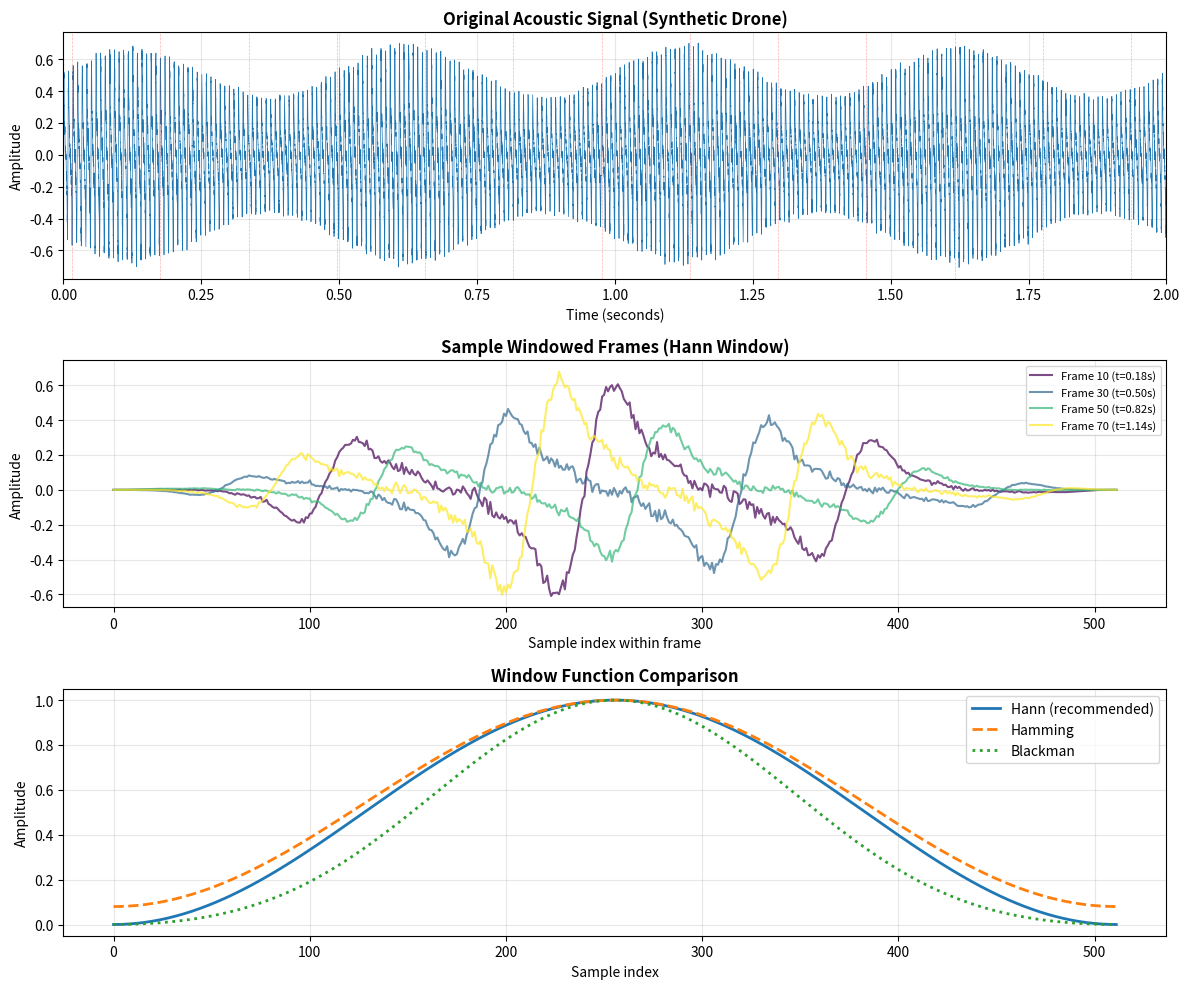

This chart was generated by the following Python code: (Note: this script raises an exception after producing the figure.)
"""
framing_windowing.py

Framing & Windowing for Acoustic Drone Detection Signals
=========================================================

This module provides robust signal framing and windowing functions specifically
designed for acoustic-based drone detection systems. Proper framing and windowing
are critical for:

1. **Time-Frequency Analysis**: Drones produce distinctive acoustic signatures
   in specific frequency bands (typically 100-5000 Hz for propellers and motors)

2. **Spectral Leakage Reduction**: Window functions minimize spectral leakage
   during FFT/STFT analysis, improving frequency resolution

3. **Temporal Resolution**: Short frames (20-50ms) capture rapid changes in
   drone acoustic patterns during acceleration, hovering, or maneuvering

Key Concepts:
- Frame Length: Duration of each analysis window (trade-off: frequency vs time resolution)
- Hop Length: Shift between consecutive frames (controls overlap and processing load)
- Windowing: Tapering function to reduce edge discontinuities

References:
- Acoustic drone detection typically uses 50-75% overlap for robust detection
- Hann window provides good frequency selectivity for harmonic analysis
"""

import numpy as np
from typing import Tuple, Optional, Union
import warnings


# ============================================================================
# Window Function Generators
# ============================================================================

def get_window(window_type: str, window_length: int) -> np.ndarray:
    """
    Generate a window function for signal processing.

    Different window types offer trade-offs between main lobe width and
    side lobe attenuation. For drone detection:
    - Hann: Good general purpose, moderate frequency resolution
    - Hamming: Better frequency resolution, slightly worse side lobes
    - Blackman: Excellent side lobe suppression, wider main lobe

    Parameters
    ----------
    window_type : str
        Type of window: 'hann', 'hamming', 'blackman', 'rectangular'
    window_length : int
        Length of the window in samples

    Returns
    -------
    window : np.ndarray
        1D array containing the window coefficients

    Raises
    ------
    ValueError
        If window_type is not recognized or window_length <= 0
    """
    if window_length <= 0:
        raise ValueError(f"Window length must be positive, got {window_length}")

    window_type = window_type.lower().strip()

    if window_type == 'hann':
        return np.hanning(window_length)
    elif window_type == 'hamming':
        return np.hamming(window_length)
    elif window_type == 'blackman':
        return np.blackman(window_length)
    elif window_type == 'rectangular' or window_type == 'rect':
        return np.ones(window_length)
    else:
        raise ValueError(
            f"Unknown window type '{window_type}'. "
            f"Supported: 'hann', 'hamming', 'blackman', 'rectangular'"
        )


# ============================================================================
# Input Validation Functions
# ============================================================================

def _validate_audio_input(audio: np.ndarray) -> np.ndarray:
    """
    Validate and sanitize audio input.

    Ensures the audio signal is suitable for processing:
    - Converts to numpy array
    - Flattens to 1D (for mono processing)
    - Checks for NaN/Inf values
    - Converts to float for numerical stability

    Parameters
    ----------
    audio : array-like
        Input audio signal

    Returns
    -------
    audio_clean : np.ndarray
        Validated and sanitized 1D audio array

    Raises
    ------
    ValueError
        If audio contains NaN/Inf or is empty
    """
    # Convert to numpy array and flatten to 1D
    audio = np.asarray(audio).astype(float).flatten()

    # Check for empty array
    if audio.size == 0:
        raise ValueError("Audio array is empty")

    # Check for invalid values (NaN or Inf)
    if np.any(np.isnan(audio)):
        raise ValueError(
            "Audio contains NaN values. Please clean your input signal."
        )

    if np.any(np.isinf(audio)):
        raise ValueError(
            "Audio contains Inf values. Please check for amplitude clipping or errors."
        )

    return audio


def _validate_sampling_rate(fs: Union[int, float]) -> float:
    """
    Validate sampling rate.

    Typical acoustic sensors for drone detection use:
    - 16 kHz (common for speech-quality microphones)
    - 44.1 kHz (standard audio)
    - 48 kHz (professional audio)
    - Up to 96 kHz (high-quality research)

    Parameters
    ----------
    fs : int or float
        Sampling rate in Hz

    Returns
    -------
    fs : float
        Validated sampling rate

    Raises
    ------
    ValueError
        If sampling rate is invalid
    """
    fs = float(fs)

    if fs <= 0:
        raise ValueError(f"Sampling rate must be positive, got {fs} Hz")

    if fs < 1000:
        warnings.warn(
            f"Unusually low sampling rate ({fs} Hz). "
            f"Drone acoustic detection typically requires ≥8 kHz for propeller harmonics.",
            UserWarning
        )

    if fs > 200000:
        warnings.warn(
            f"Very high sampling rate ({fs} Hz). "
            f"This may be unnecessary for drone detection and increases computation.",
            UserWarning
        )

    return fs


def _validate_frame_parameters(
    frame_length_ms: float,
    hop_length_ms: float,
    fs: float,
    audio_length: int
) -> Tuple[int, int]:
    """
    Validate and convert frame parameters from milliseconds to samples.

    Recommended values for drone detection:
    - Frame length: 20-50 ms (balances time/frequency resolution)
    - Hop length: 10-25 ms (50-75% overlap for robust detection)

    Parameters
    ----------
    frame_length_ms : float
        Frame length in milliseconds
    hop_length_ms : float
        Hop size in milliseconds
    fs : float
        Sampling rate in Hz
    audio_length : int
        Length of audio signal in samples

    Returns
    -------
    frame_length : int
        Frame length in samples
    hop_length : int
        Hop length in samples

    Raises
    ------
    ValueError
        If parameters are invalid or inconsistent
    """
    # Check for positive values
    if frame_length_ms <= 0:
        raise ValueError(f"frame_length_ms must be positive, got {frame_length_ms}")

    if hop_length_ms <= 0:
        raise ValueError(f"hop_length_ms must be positive, got {hop_length_ms}")

    # Convert to samples
    frame_length = int(round(fs * frame_length_ms / 1000.0))
    hop_length = int(round(fs * hop_length_ms / 1000.0))

    # Verify conversion resulted in valid sample counts
    if frame_length <= 0:
        raise ValueError(
            f"frame_length_ms={frame_length_ms} at fs={fs} Hz results in "
            f"frame_length=0 samples. Increase frame_length_ms."
        )

    if hop_length <= 0:
        raise ValueError(
            f"hop_length_ms={hop_length_ms} at fs={fs} Hz results in "
            f"hop_length=0 samples. Increase hop_length_ms."
        )

    # Check if hop_length is larger than frame_length (no overlap, possible gap)
    if hop_length > frame_length:
        warnings.warn(
            f"hop_length ({hop_length} samples, {hop_length_ms} ms) > "
            f"frame_length ({frame_length} samples, {frame_length_ms} ms). "
            f"This creates gaps between frames and may miss transient drone events.",
            UserWarning
        )

    # Check for very high overlap (>90%)
    overlap_ratio = 1.0 - (hop_length / frame_length)
    if overlap_ratio > 0.9:
        warnings.warn(
            f"Very high overlap ({overlap_ratio*100:.1f}%). "
            f"This increases computation without much benefit for drone detection.",
            UserWarning
        )

    # Check if audio is long enough for at least one frame
    if audio_length < frame_length:
        raise ValueError(
            f"Audio too short ({audio_length} samples = {audio_length/fs*1000:.1f} ms) "
            f"for frame length {frame_length} samples ({frame_length_ms} ms). "
            f"Need at least {frame_length} samples."
        )

    return frame_length, hop_length


# ============================================================================
# Main Framing & Windowing Function
# ============================================================================

def frame_and_window(
    audio: np.ndarray,
    fs: Union[int, float],
    frame_length_ms: float = 32.0,
    hop_length_ms: float = 16.0,
    window_type: str = 'hann',
    zero_pad: bool = False,
    normalize_energy: bool = False,
) -> Tuple[np.ndarray, np.ndarray]:
    """
    Split audio signal into overlapping frames and apply windowing.

    This is the core preprocessing step for acoustic drone detection. It converts
    a continuous audio stream into a sequence of short-time frames suitable for:
    - Short-Time Fourier Transform (STFT)
    - Mel-Frequency Cepstral Coefficients (MFCC)
    - Spectral feature extraction
    - Deep learning input preparation

    Process Flow:
    1. Validate input audio and parameters
    2. Calculate frame boundaries with specified overlap
    3. Extract overlapping frames from audio
    4. Apply window function to each frame (reduces spectral leakage)
    5. Optionally normalize energy for consistent analysis

    Parameters
    ----------
    audio : np.ndarray or array-like
        1D numpy array containing mono audio samples (float or int).
        For multi-channel recordings, extract single channel before calling.
    fs : int or float
        Sampling rate in Hz (e.g., 16000 for 16 kHz, 44100 for 44.1 kHz).
    frame_length_ms : float, default=32.0
        Frame length in milliseconds. Typical values:
        - 20-25 ms: High temporal resolution, lower frequency resolution
        - 32-40 ms: Balanced (recommended for drone detection)
        - 50-64 ms: High frequency resolution, lower temporal resolution
    hop_length_ms : float, default=16.0
        Hop size (frame shift) in milliseconds. Determines overlap:
        - 16 ms with 32 ms frame → 50% overlap (recommended)
        - 8 ms with 32 ms frame → 75% overlap (high overlap for tracking)
        - 32 ms with 32 ms frame → 0% overlap (no overlap, fast processing)
    window_type : str, default='hann'
        Window function to apply. Options:
        - 'hann': Good general-purpose window, smooth frequency response
        - 'hamming': Slightly better frequency resolution
        - 'blackman': Best side-lobe suppression, wider main lobe
        - 'rectangular': No windowing (not recommended, causes spectral leakage)
    zero_pad : bool, default=False
        If True, zero-pad the audio to ensure all samples are included in frames.
        Useful when you need to process every sample without loss.
    normalize_energy : bool, default=False
        If True, normalize each frame to have unit energy (L2 norm = 1).
        Useful for making analysis robust to amplitude variations.

    Returns
    -------
    frames_win : np.ndarray
        2D array of shape (n_frames, frame_length_samples) containing
        windowed frames ready for spectral analysis. Each row is one frame.
    frame_times : np.ndarray
        1D array of length n_frames giving the center time (in seconds)
        of each frame. Useful for temporal alignment and visualization.

    Raises
    ------
    ValueError
        If input parameters are invalid or audio is too short

    Examples
    --------
    >>> # Process 1 second of audio at 16 kHz
    >>> fs = 16000
    >>> audio = np.random.randn(16000)  # Example: noise
    >>>
    >>> # Standard settings for drone detection
    >>> frames, times = frame_and_window(
    ...     audio, fs,
    ...     frame_length_ms=32.0,
    ...     hop_length_ms=16.0,
    ...     window_type='hann'
    ... )
    >>>
    >>> print(f"Generated {frames.shape[0]} frames")
    >>> print(f"Each frame is {frames.shape[1]} samples")
    >>> print(f"Frame times: {times[0]:.3f}s to {times[-1]:.3f}s")

    Notes
    -----
    - For real-time drone detection, use smaller hop sizes for lower latency
    - For offline analysis, larger overlaps (75%) improve detection robustness
    - Always use windowing (Hann or better) to reduce spectral artifacts
    - Consider energy normalization if microphone gain varies during recording
    """

    # ========================================================================
    # Step 1: Validate and sanitize inputs
    # ========================================================================

    audio = _validate_audio_input(audio)
    fs = _validate_sampling_rate(fs)
    frame_length, hop_length = _validate_frame_parameters(
        frame_length_ms, hop_length_ms, fs, len(audio)
    )

    # ========================================================================
    # Step 2: Optional zero-padding
    # ========================================================================

    if zero_pad:
        # Calculate how many samples would be left out
        samples_after_frames = (len(audio) - frame_length) % hop_length
        if samples_after_frames > 0:
            pad_length = hop_length - samples_after_frames
            audio = np.pad(audio, (0, pad_length), mode='constant', constant_values=0)

    # ========================================================================
    # Step 3: Calculate number of frames
    # ========================================================================

    # Number of complete frames that fit in the audio
    # Formula: n_frames = floor((audio_length - frame_length) / hop_length) + 1
    n_frames = 1 + (len(audio) - frame_length) // hop_length

    if n_frames <= 0:
        raise ValueError(
            f"Cannot create any frames with current parameters. "
            f"Audio length: {len(audio)} samples, Frame length: {frame_length} samples"
        )

    # Log information about frame coverage
    samples_used = (n_frames - 1) * hop_length + frame_length
    samples_unused = len(audio) - samples_used
    coverage_percent = (samples_used / len(audio)) * 100

    if samples_unused > frame_length // 2:
        warnings.warn(
            f"Only {coverage_percent:.1f}% of audio is covered by frames. "
            f"{samples_unused} samples ({samples_unused/fs*1000:.1f} ms) will be unused. "
            f"Consider using zero_pad=True or adjusting hop_length.",
            UserWarning
        )

    # ========================================================================
    # Step 4: Extract frames from audio
    # ========================================================================

    # Pre-allocate array for efficiency: (n_frames, frame_length)
    frames = np.zeros((n_frames, frame_length), dtype=np.float64)

    # Slice audio into overlapping frames
    # Each frame starts at index: i * hop_length
    for i in range(n_frames):
        start_idx = i * hop_length
        end_idx = start_idx + frame_length
        frames[i, :] = audio[start_idx:end_idx]

    # ========================================================================
    # Step 5: Generate and apply window function
    # ========================================================================

    window = get_window(window_type, frame_length)

    # Apply window to all frames using broadcasting
    # Shape: (n_frames, frame_length) * (1, frame_length) → (n_frames, frame_length)
    frames_win = frames * window[None, :]

    # ========================================================================
    # Step 6: Optional energy normalization
    # ========================================================================

    if normalize_energy:
        # Calculate L2 norm (energy) of each frame
        frame_energies = np.sqrt(np.sum(frames_win**2, axis=1, keepdims=True))

        # Avoid division by zero for silent frames
        # Replace zero energies with 1 (keeps silent frames as zero)
        frame_energies[frame_energies == 0] = 1.0

        # Normalize each frame to unit energy
        frames_win = frames_win / frame_energies

    # ========================================================================
    # Step 7: Calculate frame center times
    # ========================================================================

    # Time (in seconds) of each frame's center point
    # Frame i starts at: i * hop_length
    # Frame i center at: i * hop_length + frame_length / 2
    frame_centers_sec = (np.arange(n_frames) * hop_length + frame_length / 2.0) / fs

    return frames_win, frame_centers_sec


# ============================================================================
# Utility Functions
# ============================================================================

def get_frame_info(
    audio_length_samples: int,
    fs: float,
    frame_length_ms: float,
    hop_length_ms: float
) -> dict:
    """
    Get detailed information about framing parameters without processing audio.

    Useful for planning processing pipelines and understanding resource requirements.

    Parameters
    ----------
    audio_length_samples : int
        Length of audio in samples
    fs : float
        Sampling rate in Hz
    frame_length_ms : float
        Frame length in milliseconds
    hop_length_ms : float
        Hop size in milliseconds

    Returns
    -------
    info : dict
        Dictionary containing:
        - n_frames: Number of frames that will be generated
        - frame_length_samples: Frame length in samples
        - hop_length_samples: Hop length in samples
        - overlap_ratio: Fraction of overlap between frames (0-1)
        - coverage_percent: Percentage of audio covered by frames
        - audio_duration_sec: Total audio duration in seconds
        - frame_duration_sec: Duration of each frame in seconds
        - hop_duration_sec: Time shift between frames in seconds
    """
    fs = _validate_sampling_rate(fs)
    frame_length, hop_length = _validate_frame_parameters(
        frame_length_ms, hop_length_ms, fs, audio_length_samples
    )

    n_frames = max(0, 1 + (audio_length_samples - frame_length) // hop_length)
    overlap_ratio = 1.0 - (hop_length / frame_length) if frame_length > 0 else 0

    samples_used = (n_frames - 1) * hop_length + frame_length if n_frames > 0 else 0
    coverage_percent = (samples_used / audio_length_samples * 100) if audio_length_samples > 0 else 0

    return {
        'n_frames': n_frames,
        'frame_length_samples': frame_length,
        'hop_length_samples': hop_length,
        'overlap_ratio': overlap_ratio,
        'overlap_percent': overlap_ratio * 100,
        'coverage_percent': coverage_percent,
        'audio_duration_sec': audio_length_samples / fs,
        'frame_duration_sec': frame_length / fs,
        'hop_duration_sec': hop_length / fs,
        'samples_per_frame': frame_length,
        'samples_unused': audio_length_samples - samples_used,
    }


# ============================================================================
# Demo / Test Code
# ============================================================================

if __name__ == "__main__":
    """
    Demonstration of framing and windowing for acoustic drone detection.

    This demo:
    1. Generates a synthetic signal mimicking drone acoustic signature
    2. Applies framing and windowing
    3. Visualizes results
    4. Shows parameter analysis
    """
    import matplotlib.pyplot as plt

    print("=" * 70)
    print("Acoustic Drone Detection: Framing & Windowing Demo")
    print("=" * 70)

    # ========================================================================
    # Configuration (typical for drone detection)
    # ========================================================================

    fs = 16000  # 16 kHz sampling rate (common for acoustic monitoring)
    duration = 2.0  # 2 seconds of audio
    t = np.linspace(0, duration, int(fs * duration), endpoint=False)

    # ========================================================================
    # Generate synthetic drone-like acoustic signal
    # ========================================================================

    # Drone acoustic signatures typically contain:
    # 1. Fundamental propeller frequency (50-200 Hz)
    # 2. Harmonics of propeller frequency
    # 3. Motor noise (broadband component)

    fundamental = 120  # Hz (typical propeller frequency)

    # Create multi-harmonic signal (propeller and motor harmonics)
    test_signal = (
        0.3 * np.sin(2 * np.pi * fundamental * t) +          # Fundamental
        0.2 * np.sin(2 * np.pi * 2 * fundamental * t) +      # 2nd harmonic
        0.1 * np.sin(2 * np.pi * 3 * fundamental * t) +      # 3rd harmonic
        0.05 * np.sin(2 * np.pi * 4 * fundamental * t) +     # 4th harmonic
        0.02 * np.random.randn(len(t))                       # Background noise
    )

    # Add a brief amplitude modulation (simulating drone movement)
    modulation = 1.0 + 0.3 * np.sin(2 * np.pi * 2 * t)
    test_signal *= modulation

    print(f"\nGenerated test signal:")
    print(f"  Duration: {duration} seconds")
    print(f"  Sampling rate: {fs} Hz")
    print(f"  Samples: {len(test_signal)}")
    print(f"  Fundamental frequency: {fundamental} Hz (typical propeller)")

    # ========================================================================
    # Apply framing and windowing
    # ========================================================================

    frame_length_ms = 32.0  # 32 ms frames (good balance for drone detection)
    hop_length_ms = 16.0    # 16 ms hop (50% overlap)

    print(f"\nFraming parameters:")
    print(f"  Frame length: {frame_length_ms} ms")
    print(f"  Hop length: {hop_length_ms} ms")
    print(f"  Overlap: {(1 - hop_length_ms/frame_length_ms)*100:.0f}%")

    # Get frame information before processing
    info = get_frame_info(len(test_signal), fs, frame_length_ms, hop_length_ms)
    print(f"\nExpected output:")
    print(f"  Number of frames: {info['n_frames']}")
    print(f"  Samples per frame: {info['samples_per_frame']}")
    print(f"  Coverage: {info['coverage_percent']:.1f}%")

    # Process with different window types for comparison
    frames_hann, frame_times = frame_and_window(
        test_signal, fs,
        frame_length_ms=frame_length_ms,
        hop_length_ms=hop_length_ms,
        window_type='hann',
        normalize_energy=False
    )

    print(f"\nActual output:")
    print(f"  Windowed frames shape: {frames_hann.shape}")
    print(f"  Frame times shape: {frame_times.shape}")
    print(f"  Time range: {frame_times[0]:.3f}s to {frame_times[-1]:.3f}s")

    # ========================================================================
    # Visualization
    # ========================================================================

    fig, axes = plt.subplots(3, 1, figsize=(12, 10))

    # Plot 1: Original signal
    axes[0].plot(t, test_signal, linewidth=0.5)
    axes[0].set_title('Original Acoustic Signal (Synthetic Drone)', fontsize=12, fontweight='bold')
    axes[0].set_xlabel('Time (seconds)')
    axes[0].set_ylabel('Amplitude')
    axes[0].grid(True, alpha=0.3)
    axes[0].set_xlim([0, duration])

    # Mark frame centers on original signal
    for ft in frame_times[::10]:  # Show every 10th frame to avoid clutter
        axes[0].axvline(ft, color='red', alpha=0.3, linestyle='--', linewidth=0.5)

    # Plot 2: Multiple windowed frames
    axes[1].set_title('Sample Windowed Frames (Hann Window)', fontsize=12, fontweight='bold')
    axes[1].set_xlabel('Sample index within frame')
    axes[1].set_ylabel('Amplitude')

    # Plot several frames to show the windowing effect
    frame_indices = [10, 30, 50, 70]
    colors = plt.cm.viridis(np.linspace(0, 1, len(frame_indices)))

    for idx, color in zip(frame_indices, colors):
        if idx < len(frames_hann):
            axes[1].plot(frames_hann[idx], label=f'Frame {idx} (t={frame_times[idx]:.2f}s)',
                        color=color, alpha=0.7)

    axes[1].legend(loc='upper right', fontsize=8)
    axes[1].grid(True, alpha=0.3)

    # Plot 3: Comparison of different window types
    axes[2].set_title('Window Function Comparison', fontsize=12, fontweight='bold')
    axes[2].set_xlabel('Sample index')
    axes[2].set_ylabel('Amplitude')

    frame_len = info['samples_per_frame']
    window_hann = get_window('hann', frame_len)
    window_hamming = get_window('hamming', frame_len)
    window_blackman = get_window('blackman', frame_len)

    axes[2].plot(window_hann, label='Hann (recommended)', linewidth=2)
    axes[2].plot(window_hamming, label='Hamming', linewidth=2, linestyle='--')
    axes[2].plot(window_blackman, label='Blackman', linewidth=2, linestyle=':')
    axes[2].legend(loc='upper right')
    axes[2].grid(True, alpha=0.3)

    plt.tight_layout()
    plt.savefig('/mnt/d/edth/framing_windowing_demo.png', dpi=150, bbox_inches='tight')
    print(f"\nVisualization saved to: /mnt/d/edth/framing_windowing_demo.png")
    plt.show()

    print("\n" + "=" * 70)
    print("Demo completed successfully!")
    print("=" * 70)
